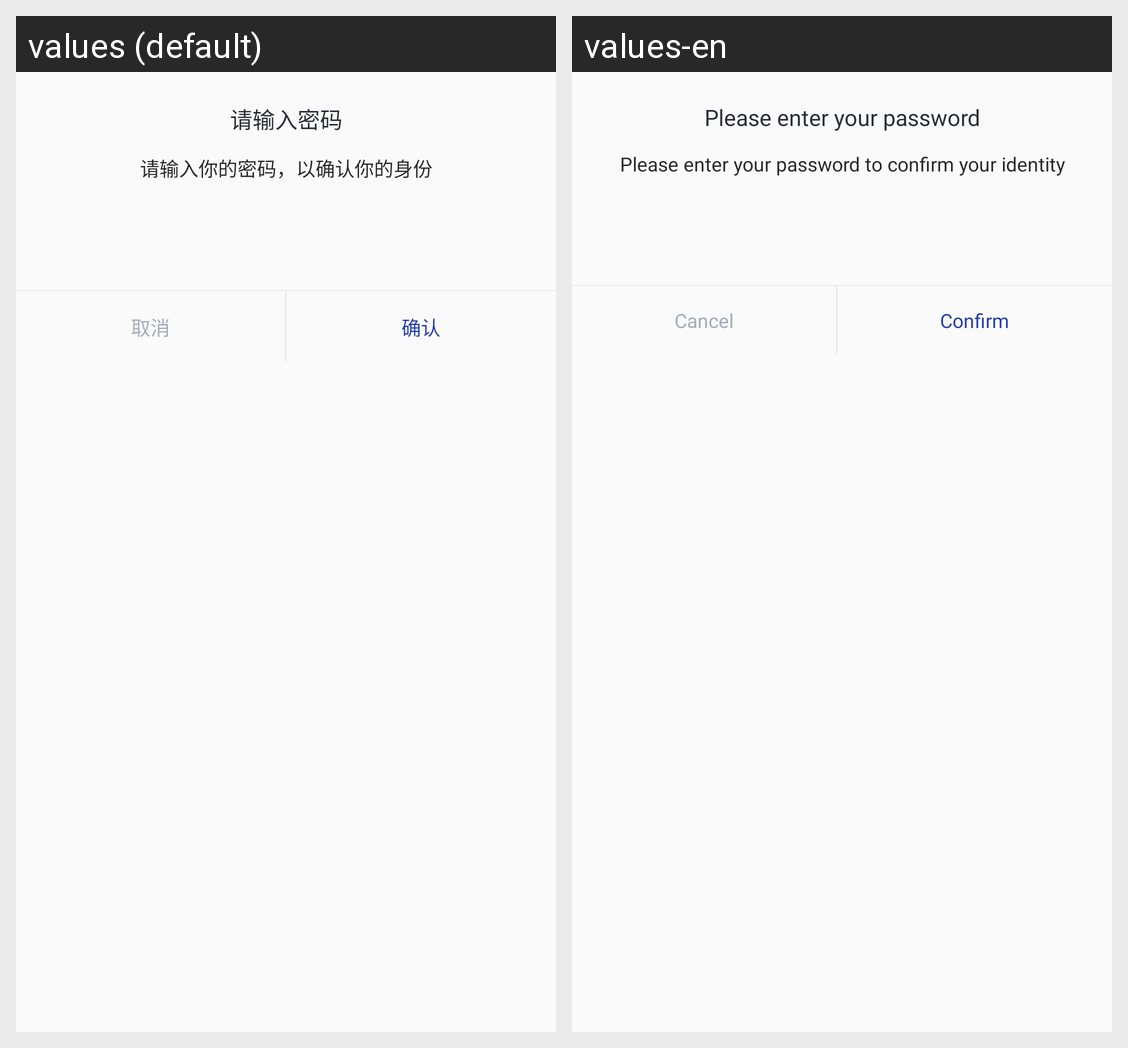

Translations of the strings shown on this Android screen, per locale in the grid:
Android screen res/layout/dialog_input_pwd.xml rendered under 2 locales, left to right: values (default), values-en. Device: Nexus 5 (rendered at 1080×1920; each locale shown at half size, 540×960, under a caption strip naming it); theme AppTheme.NoActionBar.
Strings drawn on this screen, with the default value and each locale's value (text and hints the layout hard-codes, and strings that could not be matched under every locale, appear in the picture but are not listed):

input_pwd_dialog_tip
  values: 请输入密码
  values-en: Please enter your password

identity_password_tips
  values: 请输入你的密码，以确认你的身份
  values-en: Please enter your password to confirm your identity

search_toolbar_cancel
  values: 取消
  values-en: Cancel

input_pwd_dialog_confirm
  values: 确认
  values-en: Confirm
